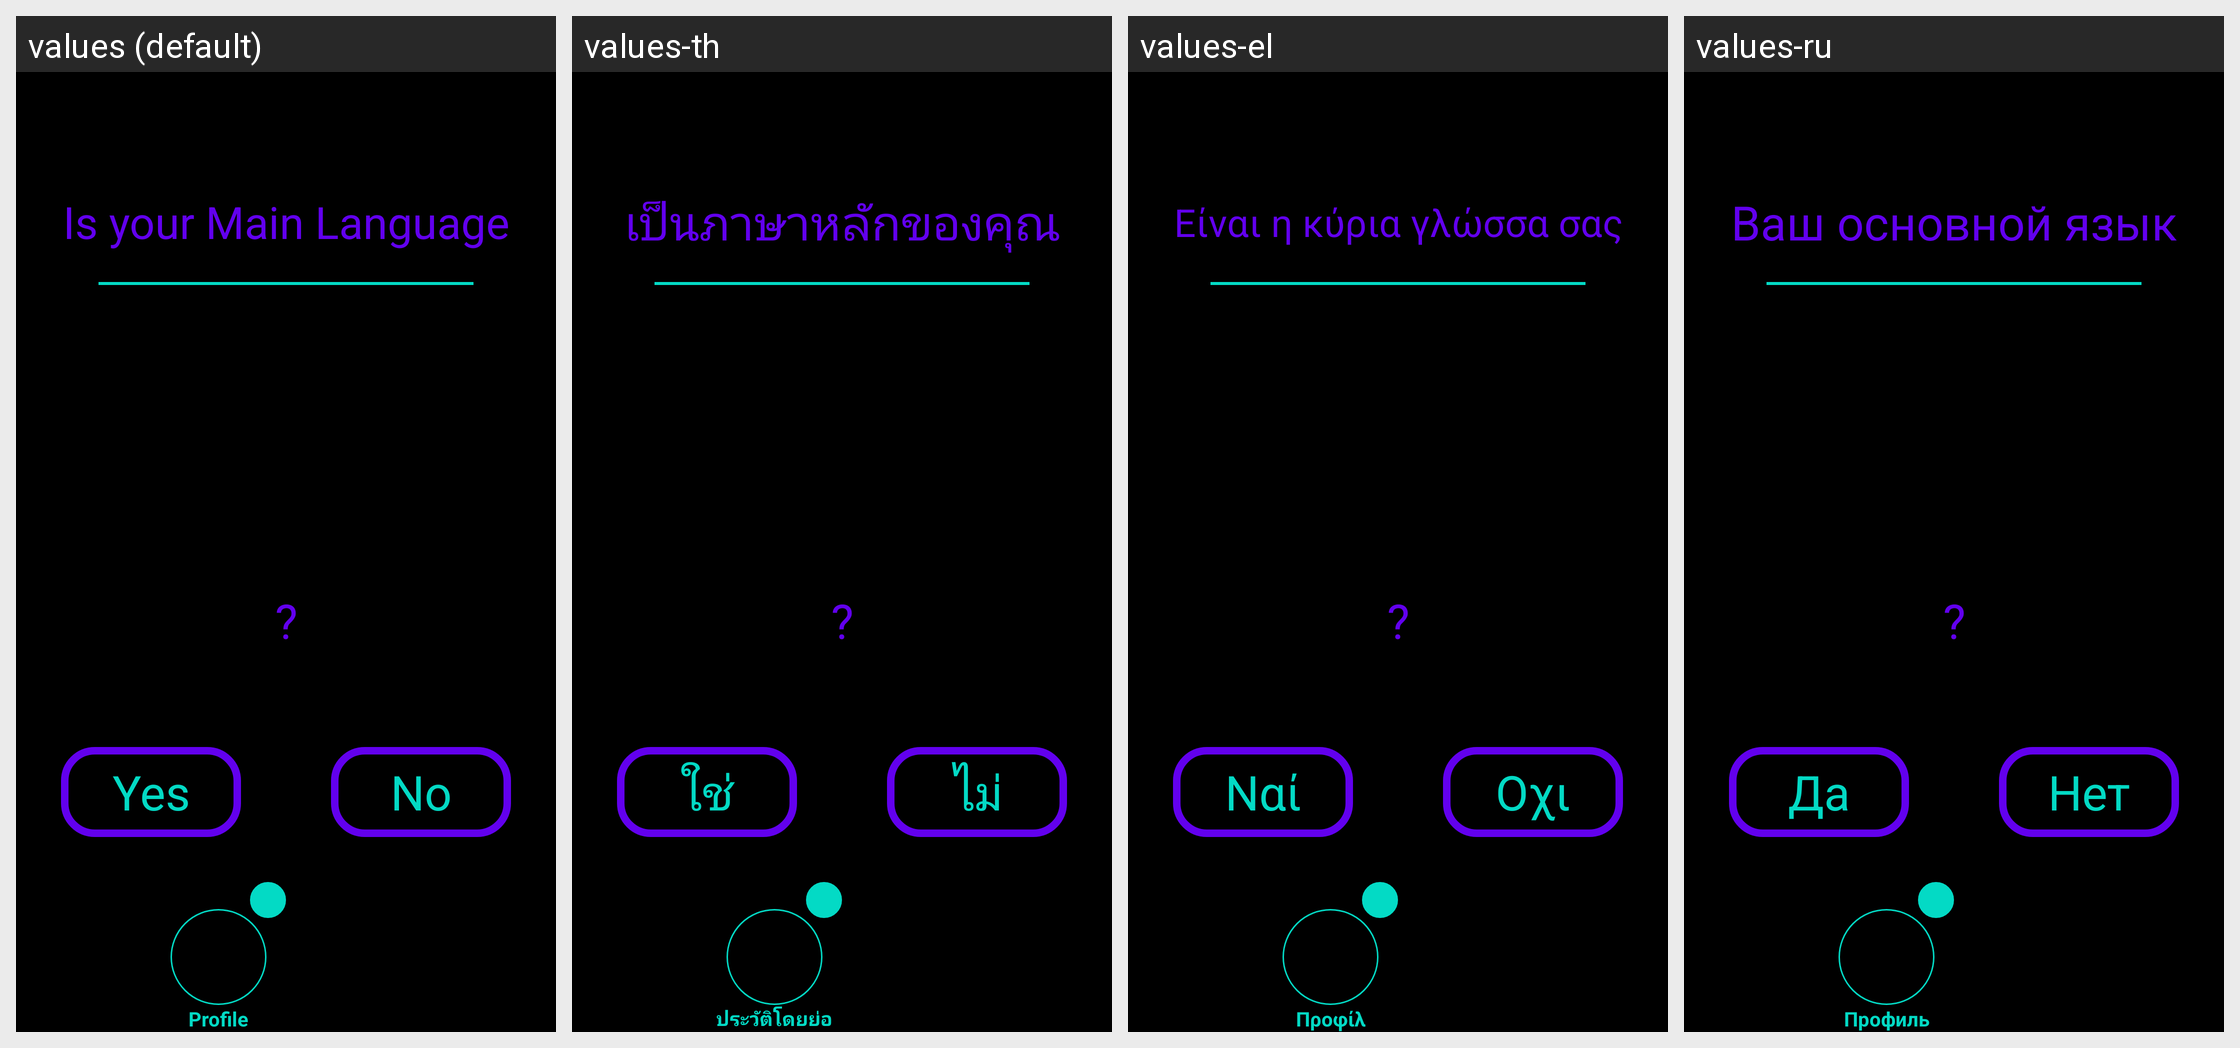

For this localized Android screen grid, give each drawn string resource with its value in every locale shown.
Android screen res/layout/activity_profile_language_first.xml rendered under 4 locales, left to right: values (default), values-th, values-el, values-ru. Device: Nexus 5 (rendered at 1080×1920; each locale shown at half size, 540×960, under a caption strip naming it); theme Theme.Amore.
Other locales in the repository, not shown: values-af, values-ar, values-be, values-bg, values-bn, values-ca, values-cs, values-cy, values-da, values-de, values-en, values-eo, values-es, values-et, values-fa, values-fi, values-fr, values-ga, values-gl, values-gu, values-hi, values-hr, values-ht, values-hu, values-in, values-is, values-it, values-iw, values-ja, values-ka, values-kn, values-ko, values-lt, values-lv, values-mk, values-mr, values-ms, values-mt, values-nl, values-no, values-pl, values-pt, values-ro, values-sk, values-sl, values-sq, values-sv, values-sw, values-ta, values-te, values-tr, values-uk, values-ur, values-vi, values-zh.
Strings drawn on this screen, with the default value and each locale's value (text and hints the layout hard-codes, and strings that could not be matched under every locale, appear in the picture but are not listed):

profile_language_first_question
  values: Is your Main Language
  values-th: เป็นภาษาหลักของคุณ
  values-el: Είναι η κύρια γλώσσα σας
  values-ru: Ваш основной язык

question_mark
  values: ?
  values-th: ?  [not translated; the default value is used]
  values-el: ?  [not translated; the default value is used]
  values-ru: ?  [not translated; the default value is used]

yes
  values: Yes
  values-th: ใช่
  values-el: Ναί
  values-ru: Да

no
  values: No
  values-th: ไม่
  values-el: Οχι
  values-ru: Нет

profile
  values: Profile
  values-th: ประวัติโดยย่อ
  values-el: Προφίλ
  values-ru: Профиль
